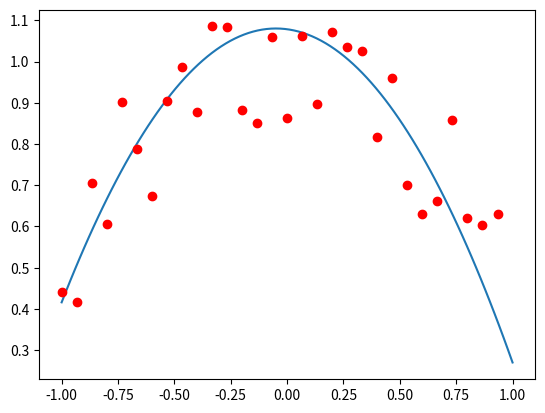

Source code (Python):
#программа выполняет аппроксимацию точек с помощью базиса с фиксированным количеством базисных функций

# аппроксимация заданного набора точек по заданной системе базисных функций
import numpy as np
import sympy as sym
import math
import matplotlib.pyplot as plt

x, y = sym.symbols('x y')
a = -1
b = 1
l = (b - a) / 2


# экспонента, парабола, гауссиан - Л, синус - Т
def phi_n(x, n):  # полиномы Лежандра
    return 1 / (2 ** n * math.factorial(n)) * sym.diff((x ** 2 - 1) ** n, x, n)

def polinomi(x, n):
    return x**n

# def trigonometric_system(x, n, parity=True):  # тригонометрическая система (не нормирована)
#     if n == 0:
#         return sym.cos(0 * x)
#     if parity == False:
#         return sym.sin(np.pi * n * x / l)
#     if parity == True:
#         return sym.cos(np.pi * n * x / l)

def Scalar_polynoms(k,m):
    if ((m+k)%2 == 0):
        return 2/(m+k+1)
    else:
        return 0


def Scalar_multiply(x, u, v):  # численное интегрирование методом трапеций
    def rho(x):  # вес, с которым ортогональны базисные функции
        return 1

    N = len(x)
    I = 0
    for n in range(1, N):
        h = x[n] - x[n - 1]  # учитываем возможность неравномерного шага
        I += (u[n - 1] * v[n - 1] * rho(x[0] + (n - 1) * h) + u[n] * v[n] * rho(x[0] + n * h)) * h / 2
    return I



# задаем точки по х и у
# 30 точек = экспонента + рандомный разброс
N = 30
xn = np.zeros(N)
yn = np.zeros(N)#задаваемые значения
for n in range(N):
    xn[n] = a + n * (b - a) / N
    yn[n] = np.cos(-xn[n]) + np.random.uniform(-0.2, 0.2)


# аппроксимация с погрешностью
Pn = phi_n(x, 0)
Pn_n = [Pn.subs(x, xn[i]) for i in range(N)]#подставляем в функцию Pn на место x значения xn[i]
c = Scalar_multiply(xn, yn, Pn_n) / Scalar_multiply(xn, Pn_n, Pn_n)
y = c * Pn
ynn = np.zeros(N)


# матрица ошибок
delty = np.zeros(N)
for n in range(N):
    ynn[n] = y.subs(x, xn[n])#подставляем в функцию y на место x значения xn[n]
    delty[n] = 0.15


m = 1
while np.sum((ynn[:] - yn[:]) ** 2) >= np.sum(delty[:] ** 2):
    Pn = phi_n(x, m)
    Pn_n = [Pn.subs(x, xn[i]) for i in range(N)]
    c = Scalar_multiply(xn, yn, Pn_n) / Scalar_multiply(xn, Pn_n, Pn_n)
    y += c * Pn
    m += 1
    for n in range(N):
        ynn[n] = y.subs(x, xn[n])


# построение графиков
xx = np.linspace(a, b, 100)
yy = np.zeros(100)
for i in range(100):
    yy[i] = y.subs(x, xx[i])
plt.plot(xx, yy)
plt.plot(xn, yn, "ro")


plt.show()
